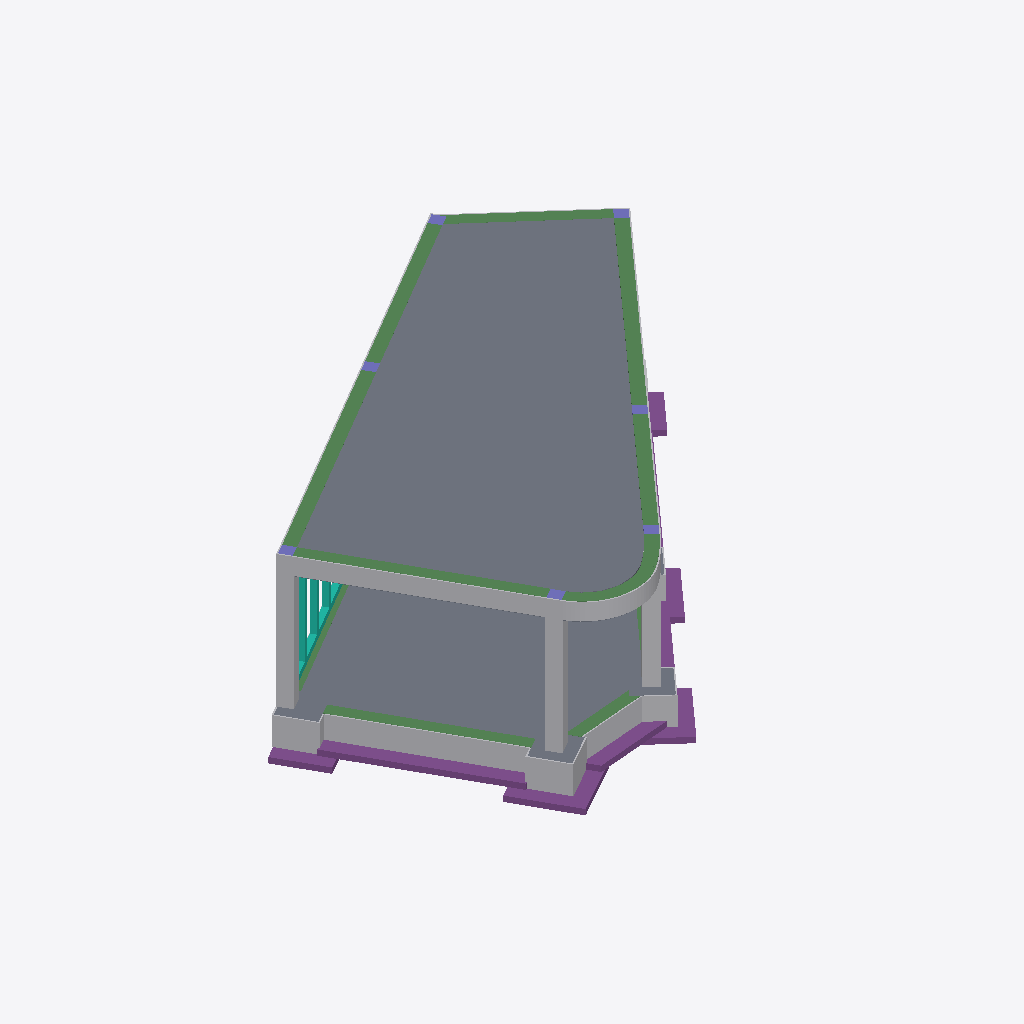
Isometric view of an IFC building model (IFC-SPF (STEP), schema IFC4, length unit metre), seen from the south-west, elements coloured by IFC class: 25 other elements (light grey), 12 beams (green), 9 footings (purple), 8 slabs (grey), 7 columns (violet), 1 curtain wall (teal).
Extent 9.3 m × 7.9 m × 3.0 m (x, y, z). Storeys (2): L1.00_PisoTerreo at 31.66 m; L2.00_Cobertura at 34.51 m. Elements (249): 104 IfcReinforcingBar, 86 IfcElementAssembly, 18 IfcSlab, 15 IfcBeam, 14 IfcFooting, 7 IfcColumn, 3 IfcCurtainWall, 1 IfcRoof, 1 IfcWall.

HEADER;
FILE_DESCRIPTION(('ViewDefinition [ReferenceView_V1.2]','RevitIdentifiers [ContentGUID: 71b2b1d9-4a1c-4f71-a63c-014df9e13293, VersionGUID: fc016c9e-8250-4e0c-896a-f03bc6fb7863, NumberOfSaves: 408]','CoordinateReference [CoordinateBase: Survey Point, ProjectSite: Internal]','ExchangeRequirement [Structural]'),'2;1');
FILE_NAME('C09_V1_EST_EXE_R26.ifc','2026-03-22T12:59:19+00:00',(''),(''),'ODA SDAI 25.12','Autodesk - Revit 26.3.0.37 (ENG) - 26.3.0.37','');
FILE_SCHEMA(('IFC4'));
ENDSEC;
DATA;
#18=IFCPROJECT('1nih7PIXnFSQOy0Kq67irZ',#6,'09',$,$,'bS2026OPorto_Hackathon','IN PROGRESS',(#13),#19815);
#36=IFCSITE('1nih7PIXnFSQOy0Kq67irX',#6,'Default',$,$,#35,$,$,.ELEMENT.,(38,42,3,971557),(-9,-25,-47,-180557),0.0,$,$);
#22=IFCBUILDING('1nih7PIXnFSQOy0Kq67irY',#6,'',$,$,#21,$,'',.ELEMENT.,$,$,#19);
#26=IFCBUILDINGSTOREY('0IIRXpmar0cPDIEiruoEh3',#6,'L1.00_PisoTerreo',$,$,#25,$,'L1.00_PisoTerreo',.ELEMENT.,-0.09999999999998022);
#30=IFCBUILDINGSTOREY('0IIRXpmar0cPDIEiruoEhD',#6,'L2.00_Cobertura',$,$,#29,$,'L2.00_Cobertura',.ELEMENT.,2.7500000000000178);
#18306=IFCSLAB('2EACJpOGr5R9nxhsUGFoqE',#6,'LaminaCompressao_FT01:LaminaCompressao_FT01:4498214',$,$,#18052,#18305,'4498214',.FLOOR.);
#4288=IFCSLAB('3nXyL7J_vBw9_kcPARMoYg',#6,'Floor:Laje térrea:2952864',$,$,#4287,$,'2952864',.FLOOR.);
#6658=IFCELEMENTASSEMBLY('2HCTLeZVv1jA6TIVQ451Ny',#6,'Basic Wall:Painel de Cofragem:4450762',$,$,#6646,#6650,'4450762',.NOTDEFINED.,.RIGID_FRAME.);
#6420=IFCELEMENTASSEMBLY('2HCTLeZVv1jA6TIVQ451MD',#6,'Basic Wall:Painel de Cofragem:4450747',$,$,#6408,#6412,'4450747',.NOTDEFINED.,.RIGID_FRAME.);
#4578=IFCFOOTING('0uTs7uU5r4XucvDz8$gYj1',#6,'Floor:Betão de Limpeza (esp.= 10 cm):3525686',$,$,#4565,#4577,'3525686',.PAD_FOOTING.);
#411=IFCBEAM('0P6fee19b3m9zKXIcTtdgb',#6,'Concrete-Rectangular Beam:200 x 300mm:2357411',$,$,#410,#407,'2357411',.BEAM.);
#275=IFCBEAM('0P6fee19b3m9zKXIcTtdfa',#6,'Concrete-Rectangular Beam:200 x 300mm:2357346',$,$,#274,#271,'2357346',.BEAM.);
#6100=IFCELEMENTASSEMBLY('2HCTLeZVv1jA6TIVQ451Iz',#6,'Basic Wall:Painel de Cofragem:4450443',$,$,#6081,#6085,'4450443',.NOTDEFINED.,.RIGID_FRAME.);
#6033=IFCELEMENTASSEMBLY('2HCTLeZVv1jA6TIVQ451In',#6,'Basic Wall:Painel de Cofragem:4450439',$,$,#6014,#6018,'4450439',.NOTDEFINED.,.RIGID_FRAME.);
#526=IFCBEAM('0P6fee19b3m9zKXIcTtdhi',#6,'Concrete-Rectangular Beam:200 x 300mm:2357482',$,$,#525,#522,'2357482',.BEAM.);
#325=IFCBEAM('0P6fee19b3m9zKXIcTtdg6',#6,'Concrete-Rectangular Beam:200 x 300mm:2357376',$,$,#324,#321,'2357376',.BEAM.);
#4553=IFCFOOTING('2EAP4RW396gRsQoAr6RL$9',#6,'Floor:Betão de Limpeza (esp.= 10 cm):3520764',$,$,#4540,#4552,'3520764',.PAD_FOOTING.);
#18800=IFCCURTAINWALL('1Q7BRtBfbBFA2_NjK1ZmxT',#6,'Curtain Wall:WallFrame_100x100:4526161',$,$,#18799,$,'4526161',.NOTDEFINED.);
#1140=IFCBEAM('0P6fee19b3m9zKXIcTsPSd',#6,'Concrete-Rectangular Beam:VF 200 x 400mm:2364705',$,$,#1139,#1136,'2364705',.BEAM.);
#6890=IFCELEMENTASSEMBLY('2HCTLeZVv1jA6TIVQ44$x$',#6,'PainelCofragem_FT03:PainelCofragem_FT03:4457161',$,$,#6889,#6886,'4457161',.NOTDEFINED.,.RIGID_FRAME.);
#6168=IFCELEMENTASSEMBLY('2HCTLeZVv1jA6TIVQ451Iv',#6,'Basic Wall:Painel de Cofragem:4450447',$,$,#6156,#6160,'4450447',.NOTDEFINED.,.RIGID_FRAME.);
#456=IFCBEAM('0P6fee19b3m9zKXIcTtdh5',#6,'Concrete-Rectangular Beam:200 x 300mm:2357443',$,$,#455,#452,'2357443',.BEAM.);
#5578=IFCELEMENTASSEMBLY('2HCTLeZVv1jA6TIVQ451bG',#6,'Basic Wall:Painel de Cofragem:4449638',$,$,#5566,#5570,'4449638',.NOTDEFINED.,.RIGID_FRAME.);
#4731=IFCELEMENTASSEMBLY('2HCTLeZVv1jA6TIVQ451zE',#6,'Basic Wall:Painel de Cofragem:4449144',$,$,#4716,#4720,'4449144',.NOTDEFINED.,.RIGID_FRAME.);
#377=IFCBEAM('0P6fee19b3m9zKXIcTtdgL',#6,'Concrete-Rectangular Beam:200 x 300mm:2357395',$,$,#376,#373,'2357395',.BEAM.);
#4603=IFCFOOTING('0uTs7uU5r4XucvDz8$gYiQ',#6,'Floor:Betão de Limpeza (esp.= 10 cm):3525741',$,$,#4590,#4602,'3525741',.PAD_FOOTING.);
#6628=IFCELEMENTASSEMBLY('2HCTLeZVv1jA6TIVQ451N_',#6,'Basic Wall:Painel de Cofragem:4450760',$,$,#6616,#6620,'4450760',.NOTDEFINED.,.RIGID_FRAME.);
#4528=IFCFOOTING('2EAP4RW396gRsQoAr6RL$1',#6,'Floor:Betão de Limpeza (esp.= 10 cm):3520756',$,$,#4514,#4527,'3520756',.PAD_FOOTING.);
#4400=IFCFOOTING('2EAP4RW396gRsQoAr6RL$v',#6,'Floor:Betão de Limpeza (esp.= 10 cm):3520716',$,$,#4387,#4399,'3520716',.PAD_FOOTING.);
#5440=IFCELEMENTASSEMBLY('2HCTLeZVv1jA6TIVQ451ao',#6,'Basic Wall:Painel de Cofragem:4449540',$,$,#5415,#5419,'4449540',.NOTDEFINED.,.RIGID_FRAME.);
#597=IFCBEAM('0P6fee19b3m9zKXIcTtdic',#6,'Concrete-Rectangular Beam:200 x 300mm:2357536',$,$,#596,#593,'2357536',.BEAM.);
#664=IFCSLAB('0P6fee19b3m9zKXIcTsP4F',#6,'M_Footing-Rectangular:600 x 600 x 500mm:2364169',$,$,#651,#663,'2364169',.BASESLAB.);
#782=IFCSLAB('0P6fee19b3m9zKXIcTsPOk',#6,'M_Footing-Rectangular:600 x 600 x 500mm:2364456',$,$,#771,#781,'2364456',.BASESLAB.);
#4502=IFCFOOTING('2EAP4RW396gRsQoAr6RL$P',#6,'Floor:Betão de Limpeza (esp.= 10 cm):3520748',$,$,#4488,#4501,'3520748',.PAD_FOOTING.);
#804=IFCSLAB('0P6fee19b3m9zKXIcTsPP8',#6,'M_Footing-Rectangular:600 x 600 x 500mm:2364494',$,$,#794,#803,'2364494',.BASESLAB.);
#1108=IFCBEAM('0P6fee19b3m9zKXIcTsPSN',#6,'Concrete-Rectangular Beam:VF 200 x 400mm:2364689',$,$,#1107,#1104,'2364689',.BEAM.);
#4703=IFCFOOTING('0uTs7uU5r4XucvDz8$gYk1',#6,'Floor:Betão de Limpeza (esp.= 10 cm):3525878',$,$,#4689,#4702,'3525878',.PAD_FOOTING.);
#4476=IFCFOOTING('2EAP4RW396gRsQoAr6RL$H',#6,'Floor:Betão de Limpeza (esp.= 10 cm):3520740',$,$,#4462,#4475,'3520740',.PAD_FOOTING.);
#878=IFCBEAM('0P6fee19b3m9zKXIcTsPQt',#6,'Concrete-Rectangular Beam:VF 200 x 400mm:2364593',$,$,#877,#874,'2364593',.BEAM.);
#6048=IFCELEMENTASSEMBLY('2HCTLeZVv1jA6TIVQ451I_',#6,'Basic Wall:Painel de Cofragem:4450440',$,$,#6036,#6040,'4450440',.NOTDEFINED.,.RIGID_FRAME.);
#6115=IFCELEMENTASSEMBLY('2HCTLeZVv1jA6TIVQ451Iw',#6,'Basic Wall:Painel de Cofragem:4450444',$,$,#6103,#6107,'4450444',.NOTDEFINED.,.RIGID_FRAME.);
#644=IFCBEAM('0P6fee19b3m9zKXIcTtdij',#6,'Concrete-Rectangular Beam:200 x 300mm:2357547',$,$,#643,#640,'2357547',.BEAM.);
#5593=IFCELEMENTASSEMBLY('2HCTLeZVv1jA6TIVQ451bH',#6,'Basic Wall:Painel de Cofragem:4449639',$,$,#5581,#5585,'4449639',.NOTDEFINED.,.RIGID_FRAME.);
#6358=IFCELEMENTASSEMBLY('2HCTLeZVv1jA6TIVQ451Mi',#6,'Basic Wall:Painel de Cofragem:4450714',$,$,#6346,#6350,'4450714',.NOTDEFINED.,.RIGID_FRAME.);
#6246=IFCELEMENTASSEMBLY('2HCTLeZVv1jA6TIVQ451Mb',#6,'Basic Wall:Painel de Cofragem:4450707',$,$,#6234,#6238,'4450707',.NOTDEFINED.,.RIGID_FRAME.);
#6294=IFCELEMENTASSEMBLY('2HCTLeZVv1jA6TIVQ451MW',#6,'Basic Wall:Painel de Cofragem:4450710',$,$,#6282,#6286,'4450710',.NOTDEFINED.,.RIGID_FRAME.);
#6390=IFCELEMENTASSEMBLY('2HCTLeZVv1jA6TIVQ451Mg',#6,'Basic Wall:Painel de Cofragem:4450716',$,$,#6378,#6382,'4450716',.NOTDEFINED.,.RIGID_FRAME.);
#6326=IFCELEMENTASSEMBLY('2HCTLeZVv1jA6TIVQ451Mk',#6,'Basic Wall:Painel de Cofragem:4450712',$,$,#6314,#6318,'4450712',.NOTDEFINED.,.RIGID_FRAME.);
#4677=IFCFOOTING('0uTs7uU5r4XucvDz8$gYkY',#6,'Floor:Betão de Limpeza (esp.= 10 cm):3525845',$,$,#4663,#4676,'3525845',.PAD_FOOTING.);
#121=IFCCOLUMN('0P6fee19b3m9zKXIcTtdKQ',#6,'Concrete-Rectangular-Column:200 x 200mm:2357020',$,$,#120,#117,'2357020',.COLUMN.);
#200=IFCCOLUMN('0P6fee19b3m9zKXIcTtdMa',#6,'Concrete-Rectangular-Column:200 x 200mm:2357154',$,$,#199,#196,'2357154',.COLUMN.);
#226=IFCCOLUMN('0P6fee19b3m9zKXIcTtdN5',#6,'Concrete-Rectangular-Column:200 x 200mm:2357187',$,$,#225,#222,'2357187',.COLUMN.);
#64=IFCCOLUMN('3OlNZqajP7VBJSCSih8zn8',#6,'Concrete-Rectangular-Column:200 x 200mm:2356782',$,$,#63,#60,'2356782',.COLUMN.);
#152=IFCCOLUMN('0P6fee19b3m9zKXIcTtdLI',#6,'Concrete-Rectangular-Column:200 x 200mm:2357076',$,$,#151,#148,'2357076',.COLUMN.);
#98=IFCCOLUMN('0P6fee19b3m9zKXIcTtdJ5',#6,'Concrete-Rectangular-Column:200 x 200mm:2356931',$,$,#97,#94,'2356931',.COLUMN.);
#175=IFCCOLUMN('0P6fee19b3m9zKXIcTtdLx',#6,'Concrete-Rectangular-Column:200 x 200mm:2357117',$,$,#174,#171,'2357117',.COLUMN.);
#5318=IFCELEMENTASSEMBLY('2HCTLeZVv1jA6TIVQ451YE',#6,'Basic Wall:Painel de Cofragem:4449464',$,$,#5291,#5295,'4449464',.NOTDEFINED.,.RIGID_FRAME.);
#4764=IFCELEMENTASSEMBLY('2HCTLeZVv1jA6TIVQ451zF',#6,'Basic Wall:Painel de Cofragem:4449145',$,$,#4737,#4741,'4449145',.NOTDEFINED.,.RIGID_FRAME.);
#1057=IFCBEAM('0P6fee19b3m9zKXIcTsPR$',#6,'Concrete-Rectangular Beam:VF 200 x 400mm:2364665',$,$,#1056,#1053,'2364665',.BEAM.);
#6945=IFCELEMENTASSEMBLY('2HCTLeZVv1jA6TIVQ44$xw',#6,'PainelCofragem_FT06:PainelCofragem_FT06:4457164',$,$,#6944,#6941,'4457164',.NOTDEFINED.,.RIGID_FRAME.);
#6797=IFCSLAB('2HCTLeZVv1jA6TIVQ45137',#6,'Floor:Painel de Cofragem:4451569',$,$,#6784,#6796,'4451569',.FLOOR.);
#6214=IFCELEMENTASSEMBLY('2HCTLeZVv1jA6TIVQ451Id',#6,'Basic Wall:Painel de Cofragem:4450449',$,$,#6195,#6199,'4450449',.NOTDEFINED.,.RIGID_FRAME.);
#759=IFCSLAB('0P6fee19b3m9zKXIcTsP7e',#6,'M_Footing-Rectangular:600 x 600 x 500mm:2364398',$,$,#748,#758,'2364398',.BASESLAB.);
#5349=IFCELEMENTASSEMBLY('2HCTLeZVv1jA6TIVQ451Zh',#6,'Basic Wall:Painel de Cofragem:4449501',$,$,#5337,#5341,'4449501',.NOTDEFINED.,.RIGID_FRAME.);
#5472=IFCELEMENTASSEMBLY('2HCTLeZVv1jA6TIVQ451aK',#6,'Basic Wall:Painel de Cofragem:4449570',$,$,#5460,#5464,'4449570',.NOTDEFINED.,.RIGID_FRAME.);
#6820=IFCSLAB('2HCTLeZVv1jA6TIVQ4513E',#6,'Floor:Painel de Cofragem:4451576',$,$,#6807,#6819,'4451576',.FLOOR.);
#5219=IFCELEMENTASSEMBLY('2HCTLeZVv1jA6TIVQ451Yk',#6,'Basic Wall:Painel de Cofragem:4449432',$,$,#5207,#5211,'4449432',.NOTDEFINED.,.RIGID_FRAME.);
ENDSEC;
